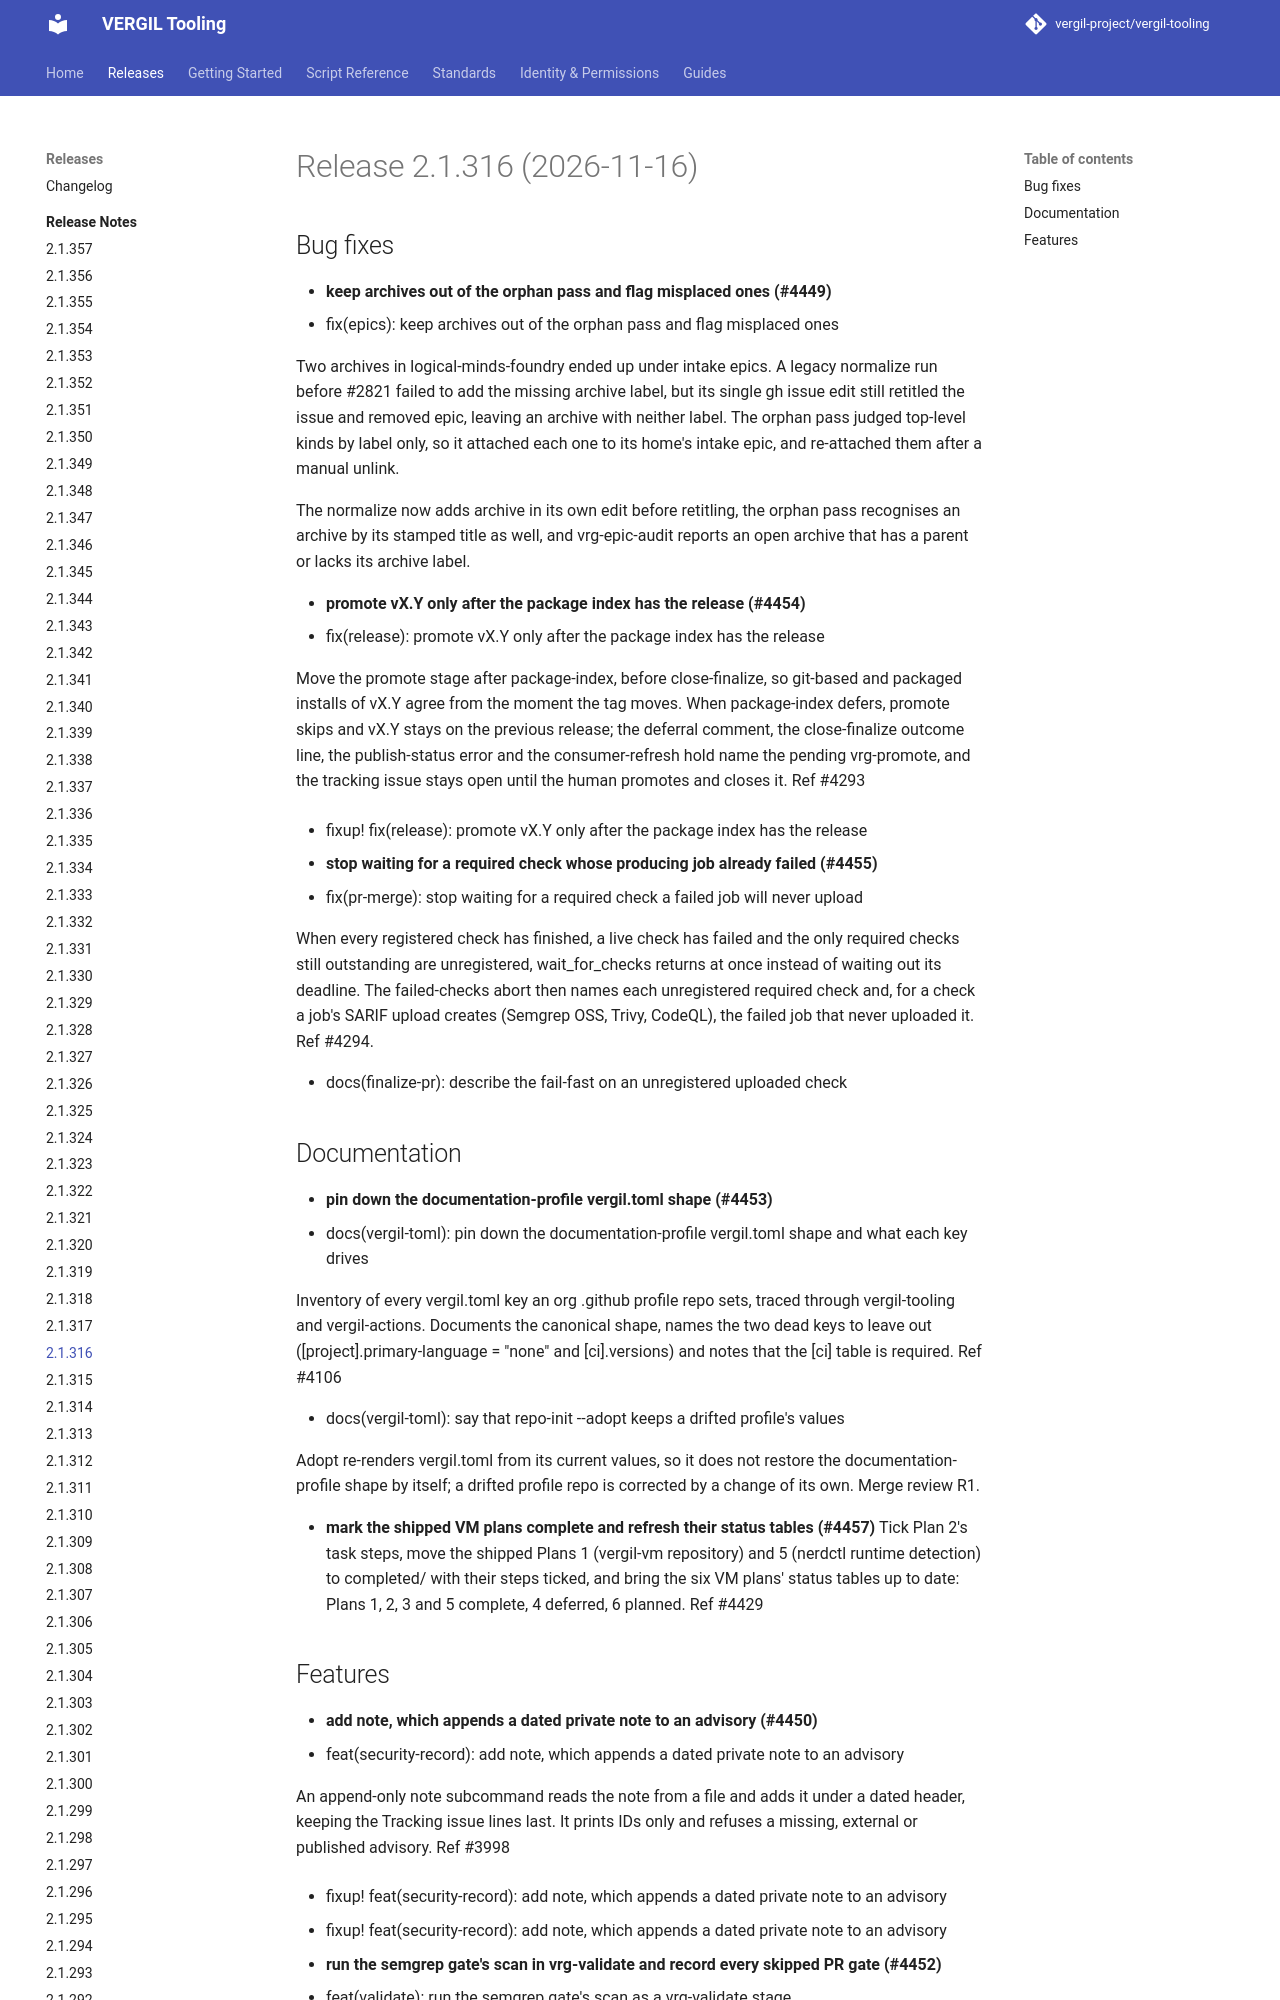

repository: vergil-project/vergil-tooling · page: 2.1/releases/v2.1.316/index.html · generator: mkdocs


# Release 2.1.316 (2026-11-16)

## Bug fixes

- **keep archives out of the orphan pass and flag misplaced ones (#4449)**
* fix(epics): keep archives out of the orphan pass and flag misplaced ones

Two archives in logical-minds-foundry ended up under intake epics. A legacy normalize run before #2821 failed to add the missing archive label, but its single gh issue edit still retitled the issue and removed epic, leaving an archive with neither label. The orphan pass judged top-level kinds by label only, so it attached each one to its home's intake epic, and re-attached them after a manual unlink.
